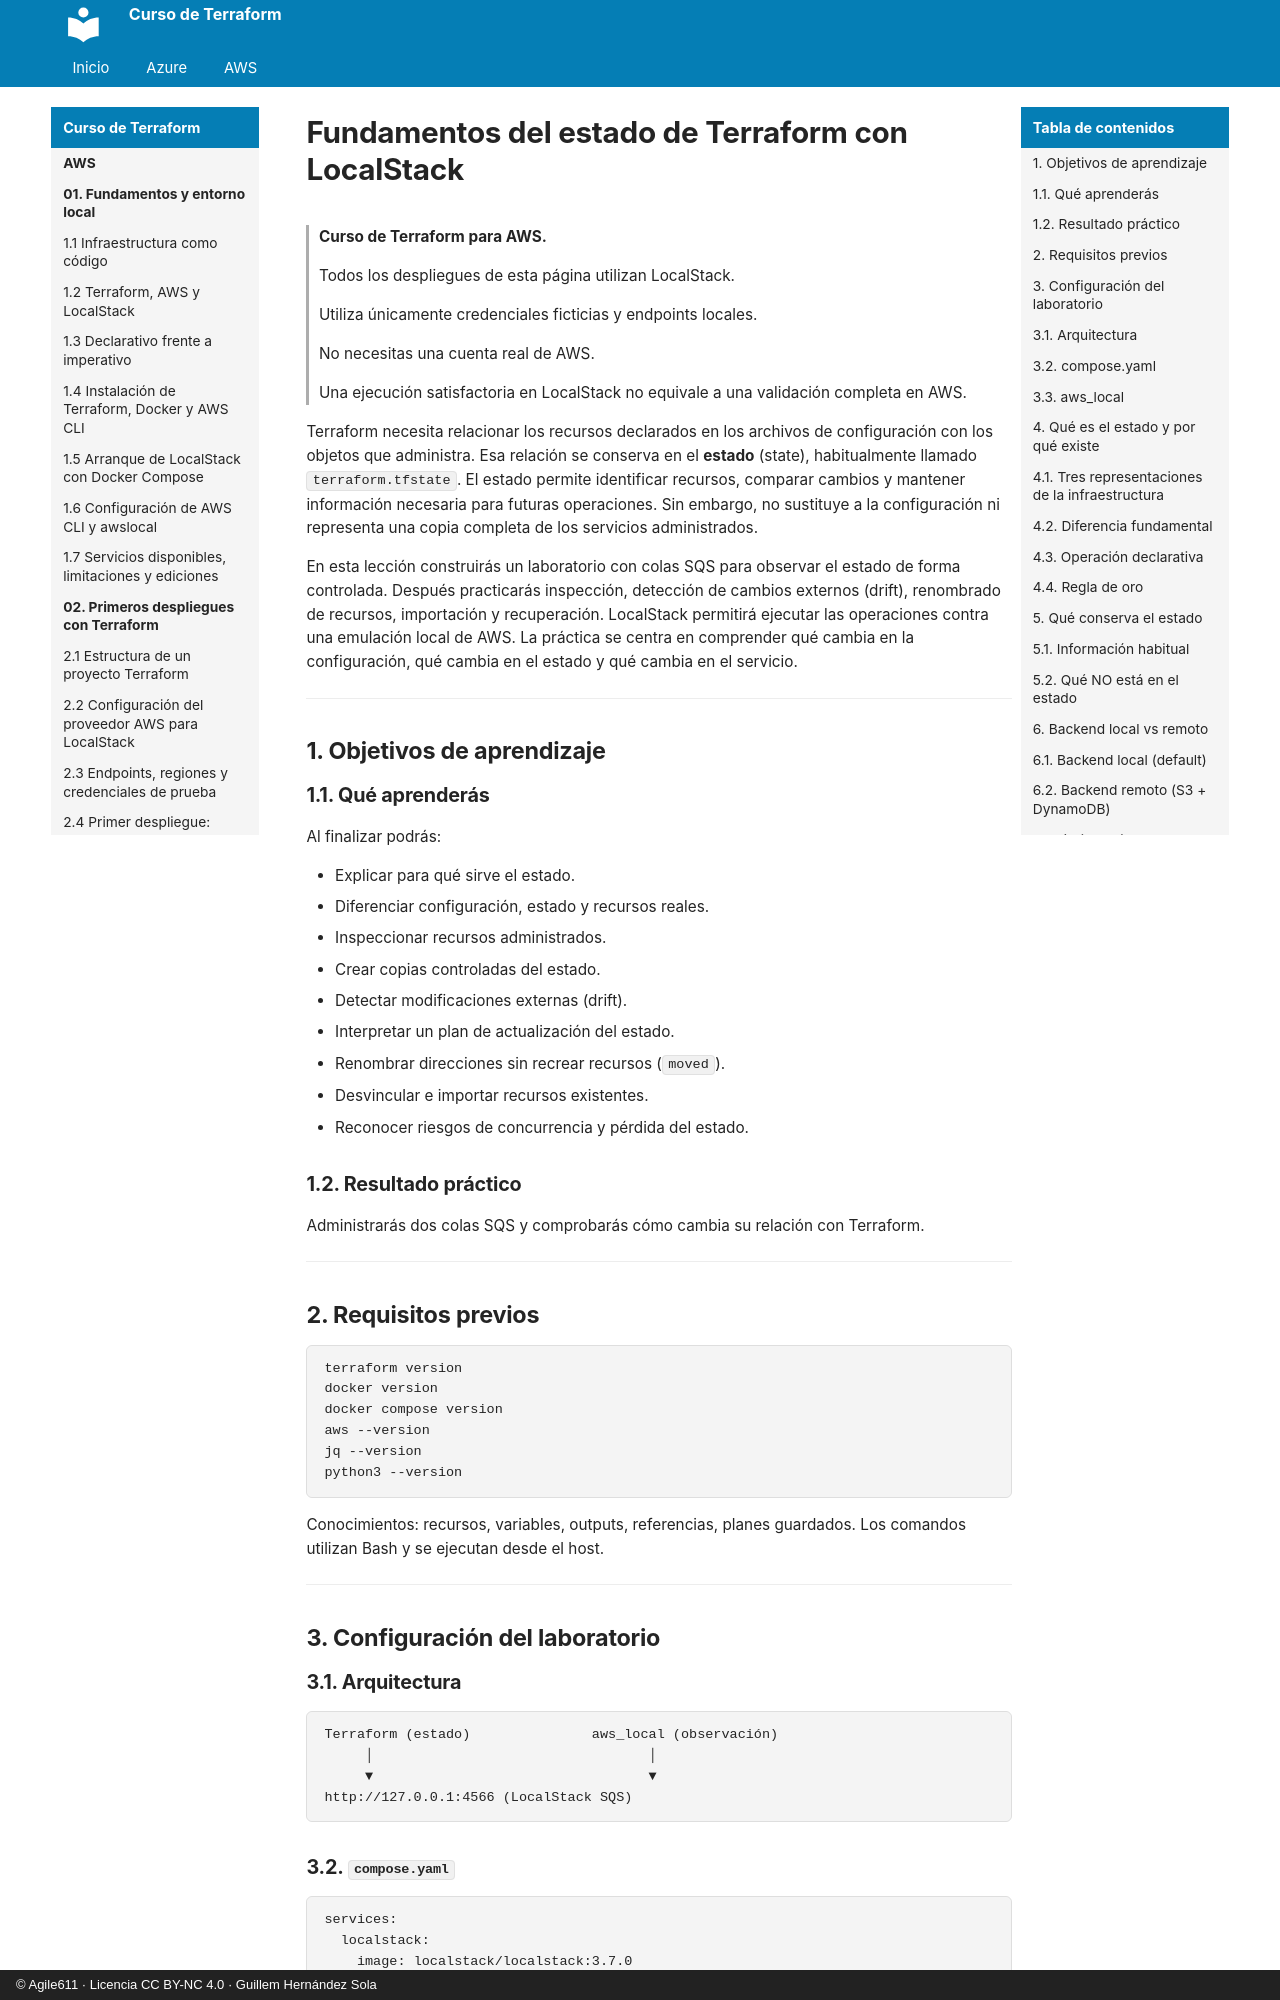

repository: agile611/curso-terraform · page: aws/07-01-fundamentos-del-estado-de-terraform/index.html · generator: mkdocs · copyright: © Agile611 · Licencia CC BY-NC 4.0 · Guillem Hernández Sola

# Fundamentos del estado de Terraform con LocalStack

> **Curso de Terraform para AWS.**
>
> Todos los despliegues de esta página utilizan LocalStack.
>
> Utiliza únicamente credenciales ficticias y endpoints locales.
>
> No necesitas una cuenta real de AWS.
>
> Una ejecución satisfactoria en LocalStack no equivale a una validación completa en AWS.

Terraform necesita relacionar los recursos declarados en los archivos de configuración con los objetos que administra.
Esa relación se conserva en el **estado** (state), habitualmente llamado `terraform.tfstate`.
El estado permite identificar recursos, comparar cambios y mantener información necesaria para futuras operaciones.
Sin embargo, no sustituye a la configuración ni representa una copia completa de los servicios administrados.

En esta lección construirás un laboratorio con colas SQS para observar el estado de forma controlada.
Después practicarás inspección, detección de cambios externos (drift), renombrado de recursos, importación y recuperación.
LocalStack permitirá ejecutar las operaciones contra una emulación local de AWS.
La práctica se centra en comprender qué cambia en la configuración, qué cambia en el estado y qué cambia en el servicio.

---

## 1. Objetivos de aprendizaje

### 1.1. Qué aprenderás

Al finalizar podrás:

- Explicar para qué sirve el estado.
- Diferenciar configuración, estado y recursos reales.
- Inspeccionar recursos administrados.
- Crear copias controladas del estado.
- Detectar modificaciones externas (drift).
- Interpretar un plan de actualización del estado.
- Renombrar direcciones sin recrear recursos (`moved`).
- Desvincular e importar recursos existentes.
- Reconocer riesgos de concurrencia y pérdida del estado.

### 1.2. Resultado práctico

Administrarás dos colas SQS y comprobarás cómo cambia su relación con Terraform.

---

## 2. Requisitos previos

```bash
terraform version
docker version
docker compose version
aws --version
jq --version
python3 --version
```

Conocimientos: recursos, variables, outputs, referencias, planes guardados.
Los comandos utilizan Bash y se ejecutan desde el host.

---

## 3. Configuración del laboratorio
